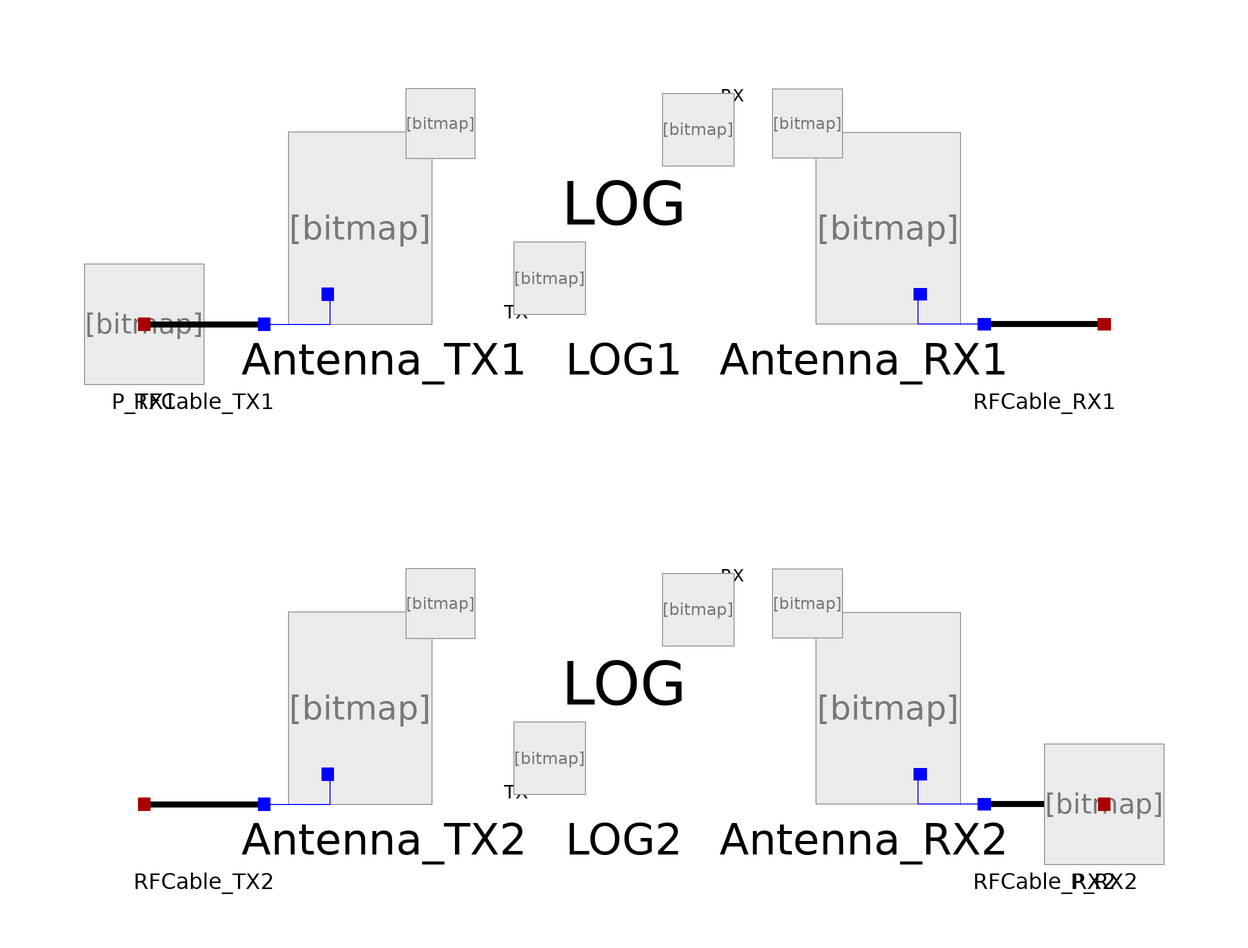

Above is the diagram view of the following Modelica model: its components placed by their Placement annotations and its connect equations drawn as lines.

model LogDistanceTest
      RFPropagation.Sources.PowerSet P_TX1(P = 100, W = true, dBm = false) annotation(
        Placement(visible = true, transformation(origin = {-80, 20}, extent = {{-10, -10}, {10, 10}}, rotation = 0)));
      RFPropagation.Components.RFCable RFCable_TX1(Lcable = 3, TX = true) annotation(
        Placement(visible = true, transformation(origin = {-70, 20}, extent = {{-10, -10}, {10, 10}}, rotation = 0)));
      RFPropagation.Components.Antenna Antenna_TX1(Dantenna = 10, Lantenna = 1, TX = true) annotation(
        Placement(visible = true, transformation(origin = {-40, 40}, extent = {{-20, -20}, {20, 20}}, rotation = 0)));
      RFPropagation.Components.LogDistance LOG1(N = 30, Xs = 11.5, d = 100, f = 1.5e9) annotation(
        Placement(visible = true, transformation(origin = {0, 40}, extent = {{-20, -20}, {20, 20}}, rotation = 0)));
      RFPropagation.Components.Antenna Antenna_RX1(Dantenna = 10, Lantenna = 1, RX = true, TX = false) annotation(
        Placement(visible = true, transformation(origin = {40, 40}, extent = {{20, -20}, {-20, 20}}, rotation = 0)));
      RFPropagation.Components.RFCable RFCable_RX1(Lcable = 3, RX = true, TX = false) annotation(
        Placement(visible = true, transformation(origin = {70, 20}, extent = {{10, -10}, {-10, 10}}, rotation = 0)));
      RFPropagation.Components.RFCable RFCable_TX2(Lcable = 3, TX = true) annotation(
        Placement(visible = true, transformation(origin = {-70, -60}, extent = {{-10, -10}, {10, 10}}, rotation = 0)));
      RFPropagation.Components.Antenna Antenna_TX2(Dantenna = 10, Lantenna = 1, TX = true) annotation(
        Placement(visible = true, transformation(origin = {-40, -40}, extent = {{-20, -20}, {20, 20}}, rotation = 0)));
      RFPropagation.Components.LogDistance LOG2(N = 30, Xs = 11.5, d = 100, f = 1.5e9) annotation(
        Placement(visible = true, transformation(origin = {0, -40}, extent = {{-20, -20}, {20, 20}}, rotation = 0)));
      RFPropagation.Components.Antenna Antenna_RX2(Dantenna = 10, Lantenna = 1, RX = true, TX = false) annotation(
        Placement(visible = true, transformation(origin = {40, -40}, extent = {{20, -20}, {-20, 20}}, rotation = 0)));
      RFPropagation.Components.RFCable RFCable_RX2(Lcable = 3, RX = true, TX = false) annotation(
        Placement(visible = true, transformation(origin = {70, -60}, extent = {{10, -10}, {-10, 10}}, rotation = 0)));
      RFPropagation.Sources.PowerSet P_RX2(P = -29.6736, W = false, dBm = true) annotation(
        Placement(visible = true, transformation(origin = {80, -60}, extent = {{-10, -10}, {10, 10}}, rotation = 0)));
    equation
      connect(RFCable_TX1.Radio, P_TX1.Terminal) annotation(
        Line(points = {{-80, 20}, {-80, 20}}, color = {170, 0, 0}));
      connect(RFCable_TX1.Antenna, Antenna_TX1.Terminal) annotation(
        Line(points = {{-60, 20}, {-49, 20}, {-49, 25}}, color = {0, 0, 255}));
      connect(Antenna_TX1.Medium, LOG1.Medium_TX) annotation(
        Line(points = {{-30.6, 53.4}, {-11.6, 53.4}, {-11.6, 28.4}}, pattern = LinePattern.None));
      connect(LOG1.Medium_RX, Antenna_RX1.Medium) annotation(
        Line(points = {{12.4, 52.4}, {32.8, 52.4}, {32.8, 53.4}, {31.4, 53.4}}, pattern = LinePattern.None));
      connect(RFCable_RX1.Antenna, Antenna_RX1.Terminal) annotation(
        Line(points = {{60, 20}, {49, 20}, {49, 25}}, color = {0, 0, 255}));
      connect(RFCable_TX2.Antenna, Antenna_TX2.Terminal) annotation(
        Line(points = {{-60, -60}, {-49, -60}, {-49, -55}}, color = {0, 0, 255}));
      connect(Antenna_TX2.Medium, LOG2.Medium_TX) annotation(
        Line(points = {{-30.6, -26.6}, {-11.6, -26.6}, {-11.6, -51.6}}, pattern = LinePattern.None));
      connect(LOG2.Medium_RX, Antenna_RX2.Medium) annotation(
        Line(points = {{12.4, -27.6}, {32.8, -27.6}, {32.8, -26.6}, {31.4, -26.6}}, pattern = LinePattern.None));
      connect(RFCable_RX2.Antenna, Antenna_RX2.Terminal) annotation(
        Line(points = {{60, -60}, {49, -60}, {49, -55}}, color = {0, 0, 255}));
      connect(P_RX2.Terminal, RFCable_RX2.Radio) annotation(
        Line(points = {{80, -60}, {80, -60}}, color = {170, 0, 0}));
    end LogDistanceTest;